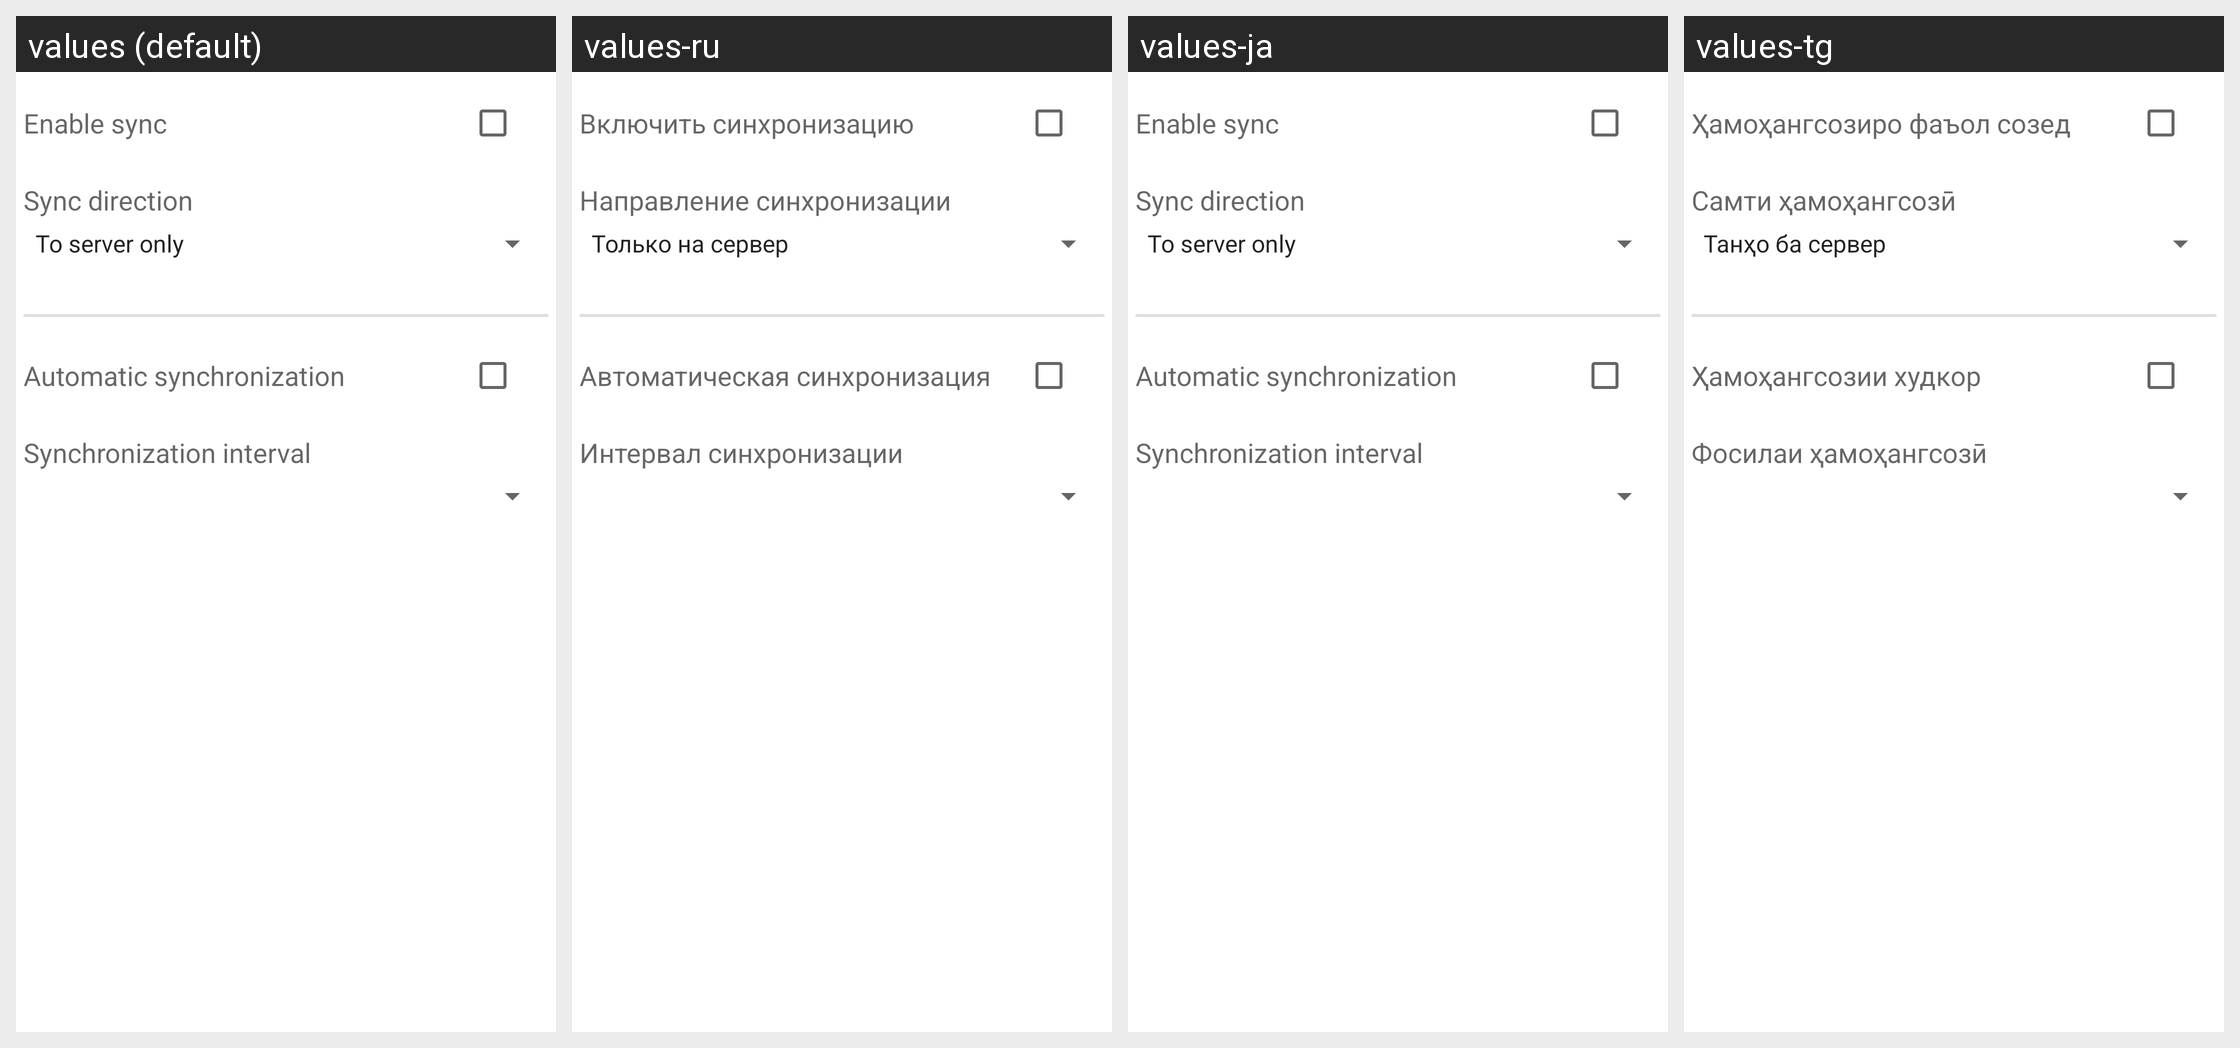

Translations of the strings shown on this Android screen, per locale in the grid:
Android screen res/layout/fragment_ngw_vector_layer_sync.xml rendered under 4 locales, left to right: values (default), values-ru, values-ja, values-tg. Device: Nexus 5 (rendered at 1080×1920; each locale shown at half size, 540×960, under a caption strip naming it); theme Theme.MaterialComponents.DayNight.NoActionBar.
Other locales in the repository, not shown: values-cs, values-de, values-fr, values-hi, values-pt-rBR, values-uk.
Strings drawn on this screen, with the default value and each locale's value (text and hints the layout hard-codes, and strings that could not be matched under every locale, appear in the picture but are not listed):

sync_enable
  values: Enable sync
  values-ru: Включить синхронизацию
  values-ja: Enable sync
  values-tg: Ҳамоҳангсозиро фаъол созед

sync_direction
  values: Sync direction
  values-ru: Направление синхронизации
  values-ja: Sync direction
  values-tg: Самти ҳамоҳангсозӣ

auto_sync
  values: Automatic synchronization
  values-ru: Автоматическая синхронизация
  values-ja: Automatic synchronization
  values-tg: Ҳамоҳангсозии худкор

sync_interval
  values: Synchronization interval
  values-ru: Интервал синхронизации
  values-ja: Synchronization interval
  values-tg: Фосилаи ҳамоҳангсозӣ
